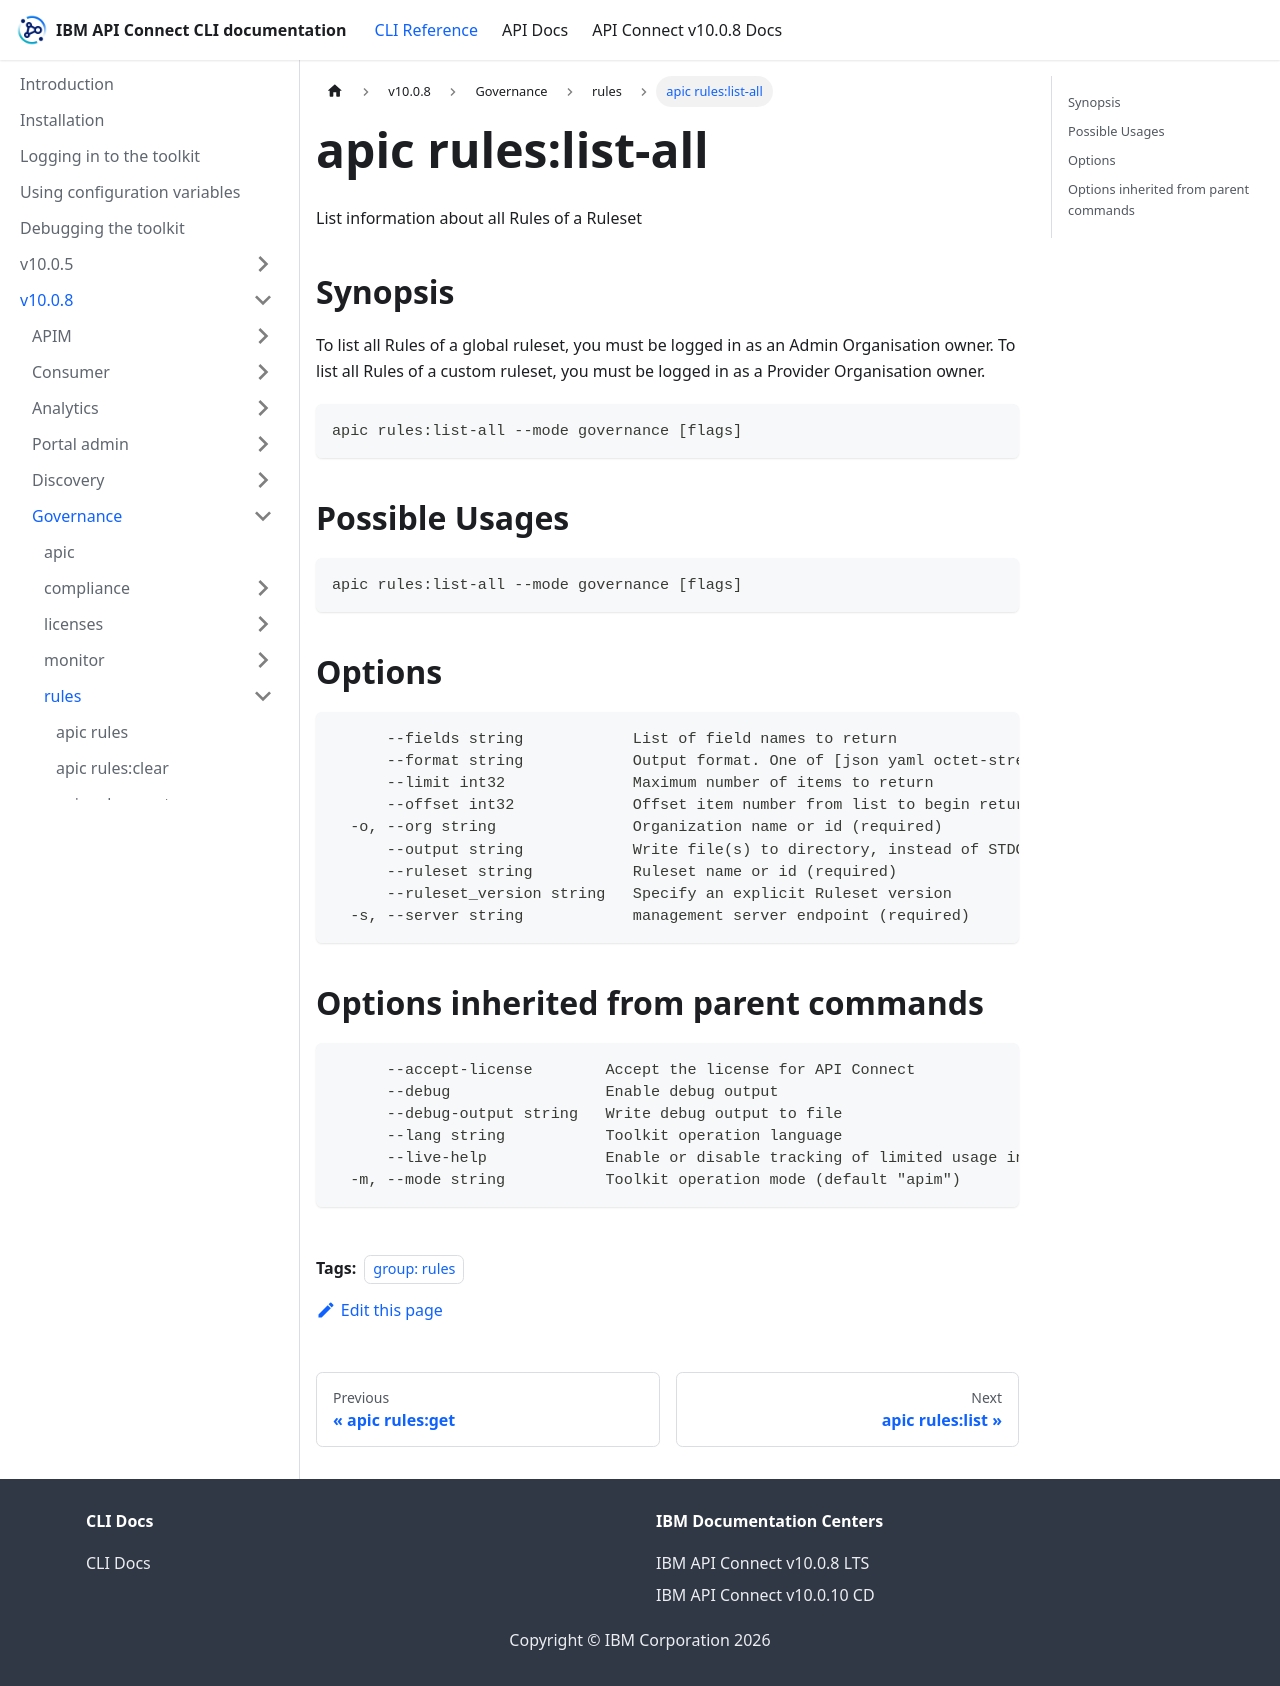

repository: ibm-apiconnect/clidocs · page: docs/v1008/governance/rules/apic_rules_list-all.html · generator: docusaurus

---
tags:
- "group: rules"
---
# apic rules:list-all

List information about all Rules of a Ruleset

## Synopsis

To list all Rules of a global ruleset, you must be logged in as an Admin Organisation owner. To list all Rules of a custom ruleset, you must be logged in as a Provider Organisation owner.

```
apic rules:list-all --mode governance [flags]
```

## Possible Usages

```
apic rules:list-all --mode governance [flags]
```

## Options

```
      --fields string            List of field names to return
      --format string            Output format. One of [json yaml octet-stream go-template=... go-template-file=...], defaults to yaml.
      --limit int32              Maximum number of items to return
      --offset int32             Offset item number from list to begin return
  -o, --org string               Organization name or id (required)
      --output string            Write file(s) to directory, instead of STDOUT (default "-")
      --ruleset string           Ruleset name or id (required)
      --ruleset_version string   Specify an explicit Ruleset version
  -s, --server string            management server endpoint (required)
```

## Options inherited from parent commands

```
      --accept-license        Accept the license for API Connect
      --debug                 Enable debug output
      --debug-output string   Write debug output to file
      --lang string           Toolkit operation language
      --live-help             Enable or disable tracking of limited usage information
  -m, --mode string           Toolkit operation mode (default "apim")
```
